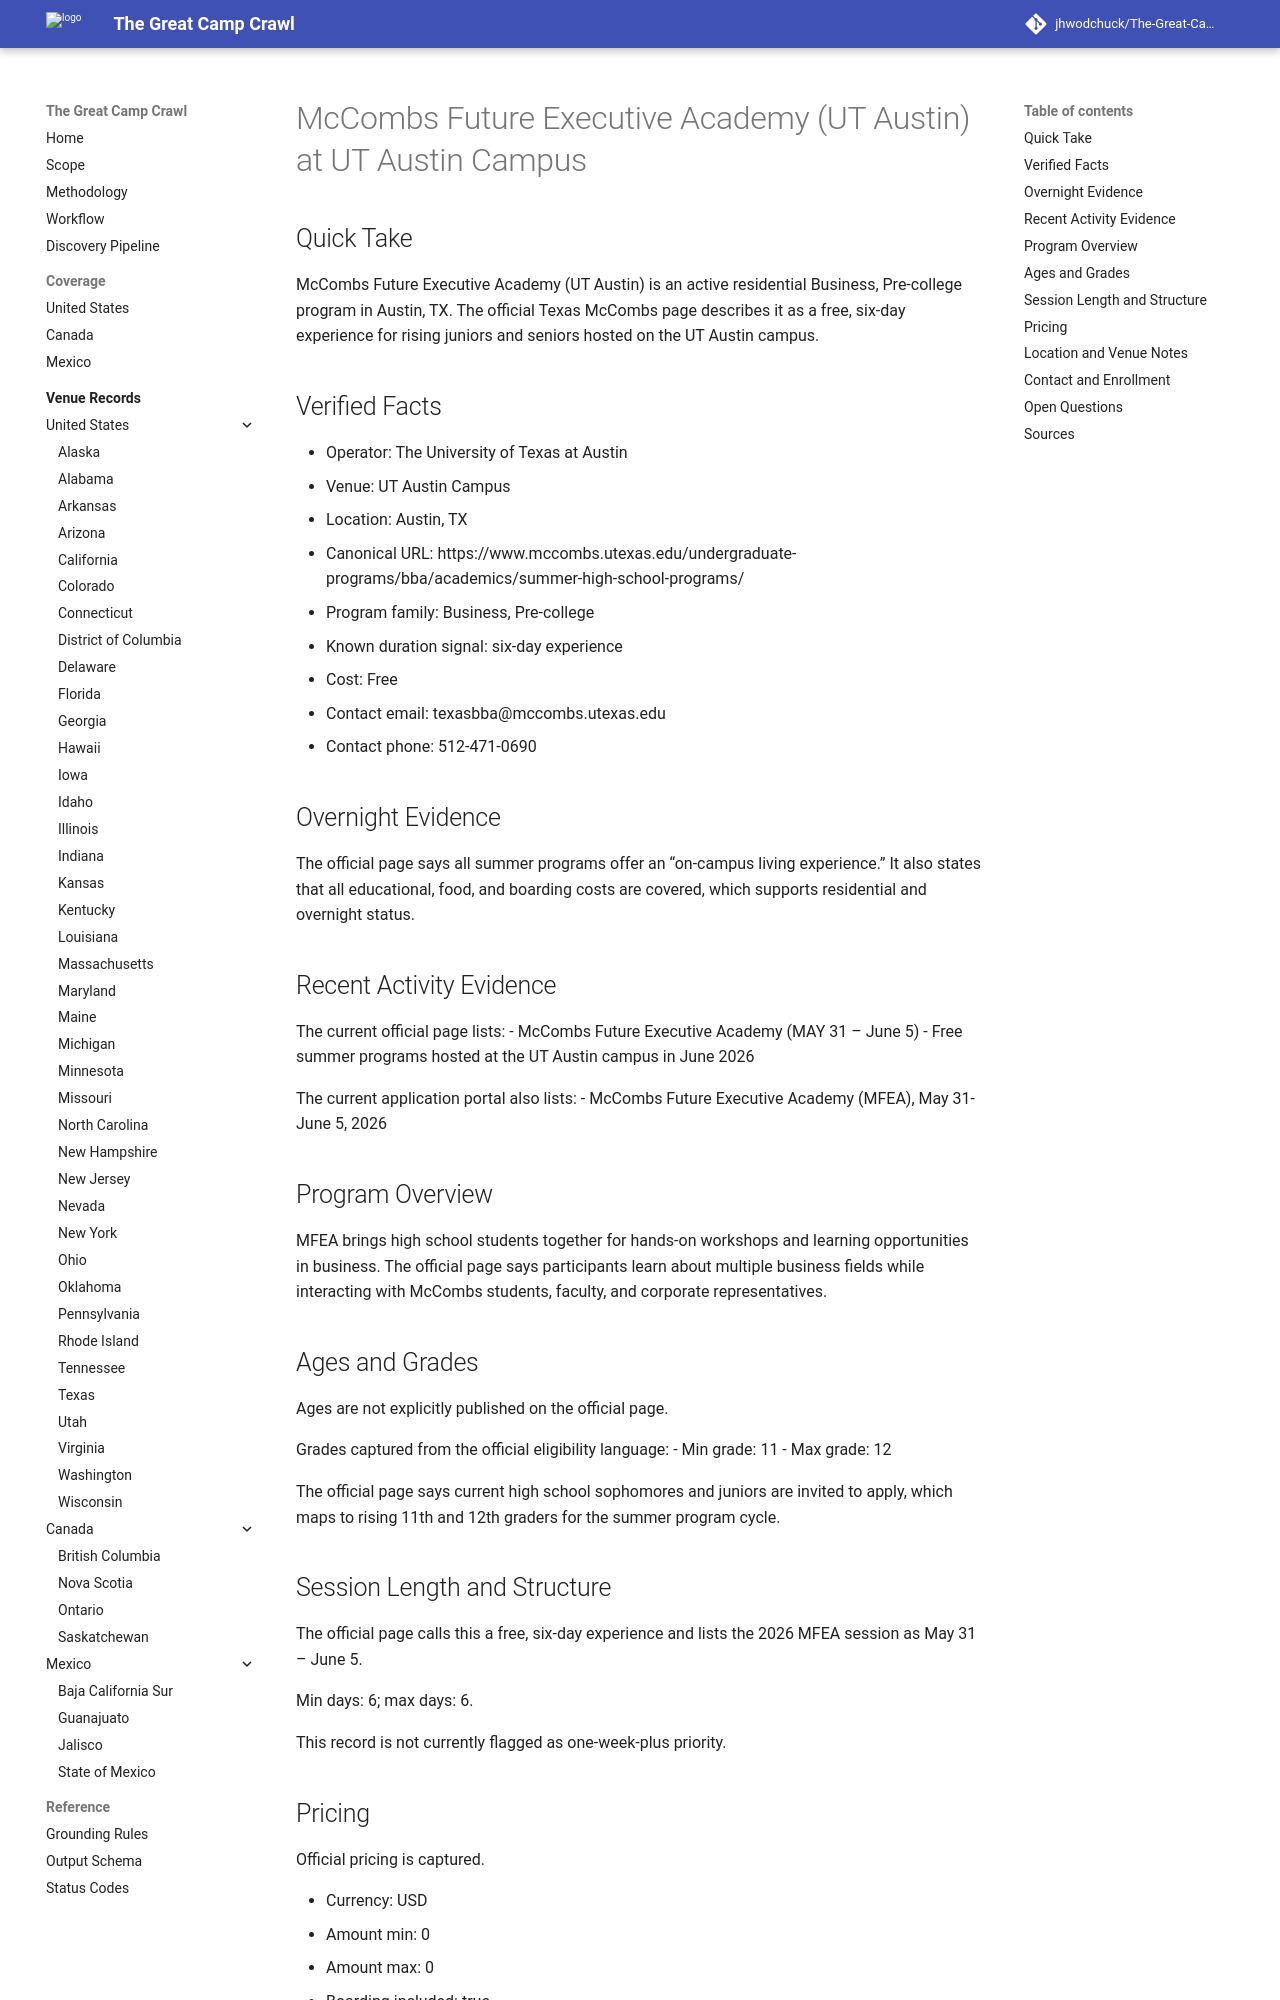

repository: jhwodchuck/The-Great-Camp-Crawl · page: camps/us/tx/mccombs-future-executive-academy-ut-austin--us-tx-austin-ut-austin-campus--cand-us-tx-austin-mccombs-future-executive-academy-ut-austin-ut-austin-campus/index.html · generator: mkdocs

---
record_id: cand-us-tx-austin-mccombs-future-executive-academy-ut-austin-ut-austin-campus
camp_id: mccombs-future-executive-academy-ut-austin
venue_id: us-tx-austin-ut-austin-campus
name: McCombs Future Executive Academy (UT Austin)
display_name: McCombs Future Executive Academy (UT Austin) at UT Austin Campus
country: US
country_name: United States
region: TX
region_name: Texas
city: Austin
venue_name: UT Austin Campus
program_family:
- Business
- Pre-college
camp_types:
- residential
- overnight
priority_flags:
  college_precollege: true
  one_week_plus: false
languages_found:
- English
source_language_primary: English
activity_status: active
activity_evidence_window_months: 24
duration:
  min_days: 6
  max_days: 6
pricing:
  currency: USD
  amount_min: 0
  amount_max: 0
  boarding_included: true
ages:
  min: null
  max: null
grades:
  min: 11
  max: 12
operator:
  name: The University of Texas at Austin
  type: university
website:
  canonical_url: https://www.mccombs.utexas.edu/undergraduate-programs/bba/academics/summer-high-school-programs/
  admissions_url: https://force.mccombs.utexas.edu/summerprograms/s/
  session_dates_url: https://www.mccombs.utexas.edu/undergraduate-programs/bba/academics/summer-high-school-programs/
  pricing_url: https://www.mccombs.utexas.edu/undergraduate-programs/bba/academics/summer-high-school-programs/
contact:
  email: texasbba@mccombs.utexas.edu
  phone: 512-471-0690
location:
  address: 2110 Speedway CBA 2.400
  postal_code: '78712'
  latitude: null
  longitude: null
verification:
  overnight_confirmed: true
  active_past_2_years_confirmed: true
  confidence: high
  last_verified: '2026-04-17'
evidence:
  overnight_source_url: https://www.mccombs.utexas.edu/undergraduate-programs/bba/academics/summer-high-school-programs/
  recent_activity_source_url: https://www.mccombs.utexas.edu/undergraduate-programs/bba/academics/summer-high-school-programs/
  duration_source_url: https://www.mccombs.utexas.edu/undergraduate-programs/bba/academics/summer-high-school-programs/
  pricing_source_url: https://www.mccombs.utexas.edu/undergraduate-programs/bba/academics/summer-high-school-programs/
tags:
- us
- tx
- austin
- business
- pre-college
- residential
- overnight
draft_status: draft
---

# McCombs Future Executive Academy (UT Austin) at UT Austin Campus

## Quick Take
McCombs Future Executive Academy (UT Austin) is an active residential Business, Pre-college program in Austin, TX. The official Texas McCombs page describes it as a free, six-day experience for rising juniors and seniors hosted on the UT Austin campus.

## Verified Facts
- Operator: The University of Texas at Austin
- Venue: UT Austin Campus
- Location: Austin, TX
- Canonical URL: https://www.mccombs.utexas.edu/undergraduate-programs/bba/academics/summer-high-school-programs/
- Program family: Business, Pre-college
- Known duration signal: six-day experience
- Cost: Free
- Contact email: texasbba@mccombs.utexas.edu
- Contact phone: 512-471-0690

## Overnight Evidence
The official page says all summer programs offer an “on-campus living experience.” It also states that all educational, food, and boarding costs are covered, which supports residential and overnight status.

## Recent Activity Evidence
The current official page lists:
- McCombs Future Executive Academy (MAY 31 – June 5)
- Free summer programs hosted at the UT Austin campus in June 2026

The current application portal also lists:
- McCombs Future Executive Academy (MFEA), May 31-June 5, 2026

## Program Overview
MFEA brings high school students together for hands-on workshops and learning opportunities in business. The official page says participants learn about multiple business fields while interacting with McCombs students, faculty, and corporate representatives.
